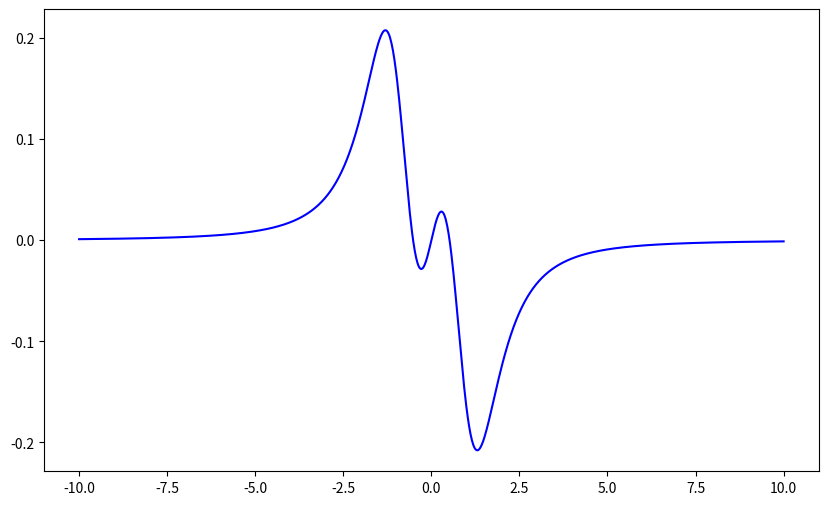

Write Python code to recreate this figure.
import numpy as np
import matplotlib.pyplot as plt
import scipy

#Follow https://arxiv.org/pdf/0805.2708

gamma = 1 #to be given by Steck for Rb and Cs
C = 1 #indpendednt parameters to be modelled
delta = 1
t= 1 
phi = 0


def L_n(n,Delta,omega_m):
    a = (Delta-n*omega_m)
    return gamma**2/(gamma**2 + a**2)

def D_n(n,Delta,omega_m):
    a = (Delta-n*omega_m)
    return gamma*a/(gamma**2 + a**2)

def Beat(omega_m, Delta): #Consider only carrier and first order sidebands
    Bess_0 = scipy.special.jv(0,delta)
    Bess_1 = scipy.special.jv(1,delta)
    term_0 = (C/np.sqrt(gamma**2 + omega_m**2))*Bess_0*Bess_1
    term_1 = (L_n(-1,Delta,omega_m) - L_n(-1/2,Delta,omega_m) + 
              L_n(1/2,Delta,omega_m) - L_n(1,Delta,omega_m))*np.cos(omega_m*t+phi)
    term_2 = (D_n(-1,Delta,omega_m) - D_n(-1/2,Delta,omega_m) - 
              D_n(1/2,Delta,omega_m) + D_n(1,Delta,omega_m))*np.sin(omega_m*t+phi)
    return term_1, term_2, term_0*(term_1 + term_2)

print(Beat(1,1))

Delta_array = np.linspace(-10,10,1000)
plot = plt.figure(figsize=(10, 6),dpi =300)
plt.plot(Delta_array, Beat(1,Delta_array)[0], label='Beat Signal', color='blue')
plt.show()